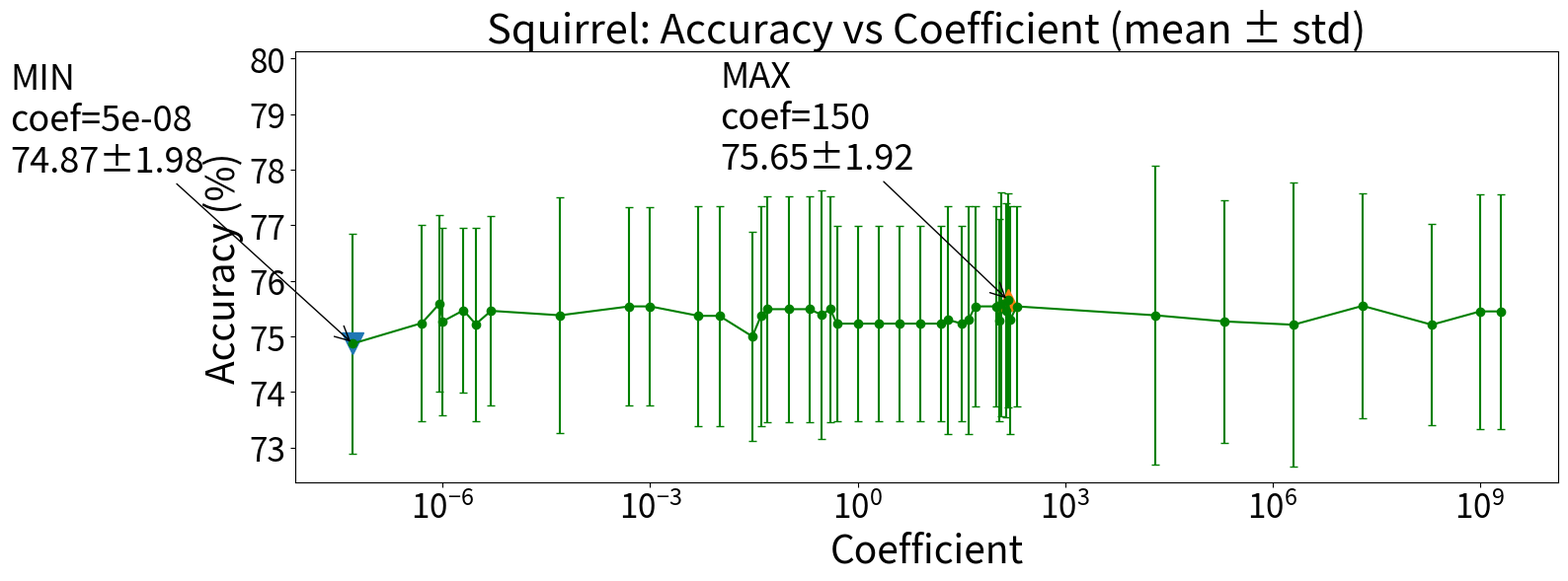

Python code for this plot:
import re
from dataclasses import dataclass
from typing import List, Tuple
import matplotlib.pyplot as plt

# -----------------------------
# 1) Paste your lines here
# -----------------------------
RAW = r"""
74.87±1.98_main_WikipediaNetwork_squirrelA_BNorm_Dir-GNN_NoSloop_hid128_Balcoef_agg5e-08_s11_dp0.0_split10_n1_lay6_lr0.01_Sch_P400_NoImp810_20260103_210540.log
75.00±1.88_main_WikipediaNetwork_squirrelA_BNorm_Dir-GNN_NoSloop_hid128_Balcoef_agg0.03_s11_dp0.0_split10_n1_lay6_lr0.01_Sch_P400_NoImp810_20260103_185136.log
75.21±1.81_main_WikipediaNetwork_squirrelA_BNorm_Dir-GNN_NoSloop_hid128_Balcoef_agg200000000.0_s11_dp0.0_split10_n1_lay6_lr0.01_Sch_P400_NoImp810_20260121_234401.log
75.21±2.56_main_WikipediaNetwork_squirrelA_BNorm_Dir-GNN_NoSloop_hid128_Balcoef_agg2000000.0_s11_dp0.0_split10_n1_lay6_lr0.01_Sch_P400_NoImp810_20260121_232341.log
75.22±1.74_main_WikipediaNetwork_squirrelA_BNorm_Dir-GNN_NoSloop_hid128_Balcoef_agg3e-06_s11_dp0.0_split10_n1_lay6_lr0.01_Sch_P400_NoImp810_20260103_200935.log
75.23±1.75_main_WikipediaNetwork_squirrelA_BNorm_Dir-GNN_NoSloop_hid128_Balcoef_agg0.5_s11_dp0.0_split10_n1_lay6_lr0.01_Sch_P400_NoImp810_20260103_174900.log
75.23±1.75_main_WikipediaNetwork_squirrelA_BNorm_Dir-GNN_NoSloop_hid128_Balcoef_agg1.0_s11_dp0.0_split10_n1_lay6_lr0.01_Sch_P400_NoImp810_20260103_173849.log
75.23±1.75_main_WikipediaNetwork_squirrelA_BNorm_Dir-GNN_NoSloop_hid128_Balcoef_agg16.0_s11_dp0.0_split10_n1_lay6_lr0.01_Sch_P400_NoImp810_20260103_165809.log
75.23±1.75_main_WikipediaNetwork_squirrelA_BNorm_Dir-GNN_NoSloop_hid128_Balcoef_agg2.0_s11_dp0.0_split10_n1_lay6_lr0.01_Sch_P400_NoImp810_20260103_172839.log
75.23±1.75_main_WikipediaNetwork_squirrelA_BNorm_Dir-GNN_NoSloop_hid128_Balcoef_agg32.0_s11_dp0.0_split10_n1_lay6_lr0.01_Sch_P400_NoImp810_20260103_163458.log
75.23±1.75_main_WikipediaNetwork_squirrelA_BNorm_Dir-GNN_NoSloop_hid128_Balcoef_agg4.0_s11_dp0.0_split10_n1_lay6_lr0.01_Sch_P400_NoImp810_20260103_171829.log
75.23±1.75_main_WikipediaNetwork_squirrelA_BNorm_Dir-GNN_NoSloop_hid128_Balcoef_agg8.0_s11_dp0.0_split10_n1_lay6_lr0.01_Sch_P400_NoImp810_20260103_170819.log
75.24±1.76_main_WikipediaNetwork_squirrelA_BNorm_Dir-GNN_NoSloop_hid128_Balcoef_agg5e-07_s11_dp0.0_split10_n1_lay6_lr0.01_Sch_P400_NoImp810_20260103_205532.log
75.27±1.69_main_WikipediaNetwork_squirrelA_BNorm_Dir-GNN_NoSloop_hid128_Balcoef_agg1e-06_s11_dp0.0_split10_n1_lay6_lr0.01_Sch_P400_NoImp810_20260103_203304.log
75.27±2.18_main_WikipediaNetwork_squirrelA_BNorm_Dir-GNN_NoSloop_hid128_Balcoef_agg200000.0_s11_dp0.0_split10_n1_lay6_lr0.01_Sch_P400_NoImp810_20260121_231355.log
75.29±1.82_main_WikipediaNetwork_squirrelA_BNorm_Dir-GNN_NoSloop_hid128_Balcoef_agg110.0_s11_dp0.0_split10_n1_lay6_lr0.01_Sch_P400_NoImp810_20260103_154939.log
75.30±2.05_main_WikipediaNetwork_squirrelA_BNorm_Dir-GNN_NoSloop_hid128_Balcoef_agg160.0_s11_dp0.0_split10_n1_lay6_lr0.01_Sch_P400_NoImp810_20260103_150143.log
75.30±2.05_main_WikipediaNetwork_squirrelA_BNorm_Dir-GNN_NoSloop_hid128_Balcoef_agg20.0_s11_dp0.0_split10_n1_lay6_lr0.01_Sch_P400_NoImp810_20260103_164508.log
75.30±2.05_main_WikipediaNetwork_squirrelA_BNorm_Dir-GNN_NoSloop_hid128_Balcoef_agg40.0_s11_dp0.0_split10_n1_lay6_lr0.01_Sch_P400_NoImp810_20260103_162209.log
75.37±1.98_main_WikipediaNetwork_squirrelA_BNorm_Dir-GNN_NoSloop_hid128_Balcoef_agg0.005_s11_dp0.0_split10_n1_lay6_lr0.01_Sch_P400_NoImp810_20260103_191348.log
75.37±1.98_main_WikipediaNetwork_squirrelA_BNorm_Dir-GNN_NoSloop_hid128_Balcoef_agg0.01_s11_dp0.0_split10_n1_lay6_lr0.01_Sch_P400_NoImp810_20260103_190303.log
75.37±1.98_main_WikipediaNetwork_squirrelA_BNorm_Dir-GNN_NoSloop_hid128_Balcoef_agg0.04_s11_dp0.0_split10_n1_lay6_lr0.01_Sch_P400_NoImp810_20260103_184051.log
75.38±2.12_main_WikipediaNetwork_squirrelA_BNorm_Dir-GNN_NoSloop_hid128_Balcoef_agg5e-05_s11_dp0.0_split10_n1_lay6_lr0.01_Sch_P400_NoImp810_20260103_194826.log
75.38±2.69_main_WikipediaNetwork_squirrelA_BNorm_Dir-GNN_NoSloop_hid128_Balcoef_agg20000.0_s11_dp0.0_split10_n1_lay6_lr0.01_Sch_P400_NoImp810_20260121_230424.log
75.39±2.24_main_WikipediaNetwork_squirrelA_BNorm_Dir-GNN_NoSloop_hid128_Balcoef_agg0.3_s11_dp0.0_split10_n1_lay6_lr0.01_Sch_P400_NoImp810_20260103_180929.log
75.45±2.11_main_WikipediaNetwork_squirrelA_BNorm_Dir-GNN_NoSloop_hid128_Balcoef_agg1000000000.0_s11_dp0.0_split10_n1_lay6_lr0.01_Sch_P400_NoImp810_20260121_224134.log
75.45±2.11_main_WikipediaNetwork_squirrelA_BNorm_Dir-GNN_NoSloop_hid128_Balcoef_agg2000000000.0_s11_dp0.0_split10_n1_lay6_lr0.01_Sch_P400_NoImp810_20260121_225401.log
75.46±1.71_main_WikipediaNetwork_squirrelA_BNorm_Dir-GNN_NoSloop_hid128_Balcoef_agg5e-06_s11_dp0.0_split10_n1_lay6_lr0.01_Sch_P400_NoImp810_20260103_200003.log
75.47±1.48_main_WikipediaNetwork_squirrelA_BNorm_Dir-GNN_NoSloop_hid128_Balcoef_agg2e-06_s11_dp0.0_split10_n1_lay6_lr0.01_Sch_P400_NoImp810_20260103_202156.log
75.47±1.93_main_WikipediaNetwork_squirrelA_BNorm_Dir-GNN_NoSloop_hid128_Balcoef_agg140.0_s11_dp0.0_split10_n1_lay6_lr0.01_Sch_P400_NoImp810_20260103_152649.log
75.49±2.03_main_WikipediaNetwork_squirrelA_BNorm_Dir-GNN_NoSloop_hid128_Balcoef_agg0.05_s11_dp0.0_split10_n1_lay6_lr0.01_Sch_P400_NoImp810_20260103_144042.log
75.49±2.03_main_WikipediaNetwork_squirrelA_BNorm_Dir-GNN_NoSloop_hid128_Balcoef_agg0.1_s11_dp0.0_split10_n1_lay6_lr0.01_Sch_P400_NoImp810_20260103_183032.log
75.49±2.03_main_WikipediaNetwork_squirrelA_BNorm_Dir-GNN_NoSloop_hid128_Balcoef_agg0.2_s11_dp0.0_split10_n1_lay6_lr0.01_Sch_P400_NoImp810_20260103_182014.log
75.49±2.03_main_WikipediaNetwork_squirrelA_BNorm_Dir-GNN_NoSloop_hid128_Balcoef_agg0.4_s11_dp0.0_split10_n1_lay6_lr0.01_Sch_P400_NoImp810_20260103_175910.log
75.54±1.78_main_WikipediaNetwork_squirrelA_BNorm_Dir-GNN_NoSloop_hid128_Balcoef_agg0.0005_s11_dp0.0_split10_n1_lay6_lr0.01_Sch_P400_NoImp810_20260103_193629.log
75.54±1.78_main_WikipediaNetwork_squirrelA_BNorm_Dir-GNN_NoSloop_hid128_Balcoef_agg0.001_s11_dp0.0_split10_n1_lay6_lr0.01_Sch_P400_NoImp810_20260103_192433.log
75.54±1.80_main_WikipediaNetwork_squirrelA_BNorm_Dir-GNN_NoSloop_hid128_Balcoef_agg100.0_s11_dp0.0_split10_n1_lay6_lr0.01_Sch_P400_NoImp810_20260103_160043.log
75.54±1.80_main_WikipediaNetwork_squirrelA_BNorm_Dir-GNN_NoSloop_hid128_Balcoef_agg200.0_s11_dp0.0_split10_n1_lay6_lr0.01_Sch_P400_NoImp810_20260103_145101.log
75.54±1.80_main_WikipediaNetwork_squirrelA_BNorm_Dir-GNN_NoSloop_hid128_Balcoef_agg50.0_s11_dp0.0_split10_n1_lay6_lr0.01_Sch_P400_NoImp810_20260103_161125.log
75.55±2.02_main_WikipediaNetwork_squirrelA_BNorm_Dir-GNN_NoSloop_hid128_Balcoef_agg20000000.0_s11_dp0.0_split10_n1_lay6_lr0.01_Sch_P400_NoImp810_20260121_233347.log
75.58±2.02_main_WikipediaNetwork_squirrelA_BNorm_Dir-GNN_NoSloop_hid128_Balcoef_agg120.0_s11_dp0.0_split10_n1_lay6_lr0.01_Sch_P400_NoImp810_20260103_153740.log
75.59±1.59_main_WikipediaNetwork_squirrelA_BNorm_Dir-GNN_NoSloop_hid128_Balcoef_agg9e-07_s11_dp0.0_split10_n1_lay6_lr0.01_Sch_P400_NoImp810_20260103_204415.log
75.65±1.92_main_WikipediaNetwork_squirrelA_BNorm_Dir-GNN_NoSloop_hid128_Balcoef_agg150.0_s11_dp0.0_split10_n1_lay6_lr0.01_Sch_P400_NoImp810_20260103_151432.log
""".strip()


# -----------------------------
# 2) Parse lines: mean±std and agg value
# -----------------------------
@dataclass(frozen=True)
class Row:
    agg: float
    mean: float
    std: float
    name: str

# mean±std_..._agg<value>_...
PAT = re.compile(
    r"^(?P<mean>\d+(?:\.\d+)?)±(?P<std>\d+(?:\.\d+)?)_.*?_agg(?P<agg>[0-9]*\.?[0-9]+(?:e[+-]?\d+)?)_.*$",
    re.IGNORECASE,
)

rows: List[Row] = []
bad: List[str] = []

for line in RAW.splitlines():
    line = line.strip()
    if not line:
        continue
    m = PAT.match(line)
    if not m:
        bad.append(line)
        continue
    rows.append(
        Row(
            agg=float(m.group("agg")),
            mean=float(m.group("mean")),
            std=float(m.group("std")),
            name=line,
        )
    )

if bad:
    print("WARNING: could not parse these lines:")
    for b in bad:
        print("  ", b)

# sort by agg for plotting
rows.sort(key=lambda r: r.agg)

aggs = [r.agg for r in rows]
means = [r.mean for r in rows]
stds  = [r.std for r in rows]

# min/max by mean (ties -> first after sorting by agg)
min_i = min(range(len(rows)), key=lambda i: means[i])
max_i = max(range(len(rows)), key=lambda i: means[i])

print(f"MIN: agg={aggs[min_i]:g}, mean±std={means[min_i]:.2f}±{stds[min_i]:.2f}")
print(f"MAX: agg={aggs[max_i]:g}, mean±std={means[max_i]:.2f}±{stds[max_i]:.2f}")

# -----------------------------
# 3) Plot (error bars) + annotate min/max
# -----------------------------
plt.figure(figsize=(16, 6))
plt.errorbar(aggs, means, yerr=stds, fmt="o-", capsize=3,  color="green")

ymin, ymax = plt.ylim()
plt.ylim(ymin, ymax + 0.3*(ymax - ymin))  # +15% on top


# log scale is usually best for agg sweeps (covers 5e-08 ... 200)
plt.xscale("log")
plt.xlabel("Coefficient", fontsize=28)
plt.ylabel("Accuracy (%)", fontsize=28)
plt.title("Squirrel: Accuracy vs Coefficient (mean ± std)", fontsize=30)

plt.xticks(fontsize=24)
plt.yticks(fontsize=24)

# highlight min/max points (no custom colors; use markers)
plt.plot(aggs[min_i], means[min_i], marker="v", markersize=16, linestyle="None")
plt.plot(aggs[max_i], means[max_i], marker="^", markersize=16, linestyle="None")

# annotate
def annotate(i: int, label: str, x, y):
    plt.annotate(
        f"{label}\ncoef={aggs[i]:g}\n{means[i]:.2f}±{stds[i]:.2f}",
        xy=(aggs[i], means[i]),
        xytext=(x, y),
        textcoords="offset points",
        arrowprops=dict(arrowstyle="->", lw=1),
        fontsize=26,
        ha="left",
        va="bottom",
    )

annotate(min_i, "MIN", -250, 120)
annotate(max_i, "MAX", -210, 90)

plt.tight_layout()
plt.savefig("squirrel_accuracy_vs_coef_n1.pdf", format="pdf", bbox_inches="tight",  pad_inches=0.05,)
plt.show()
